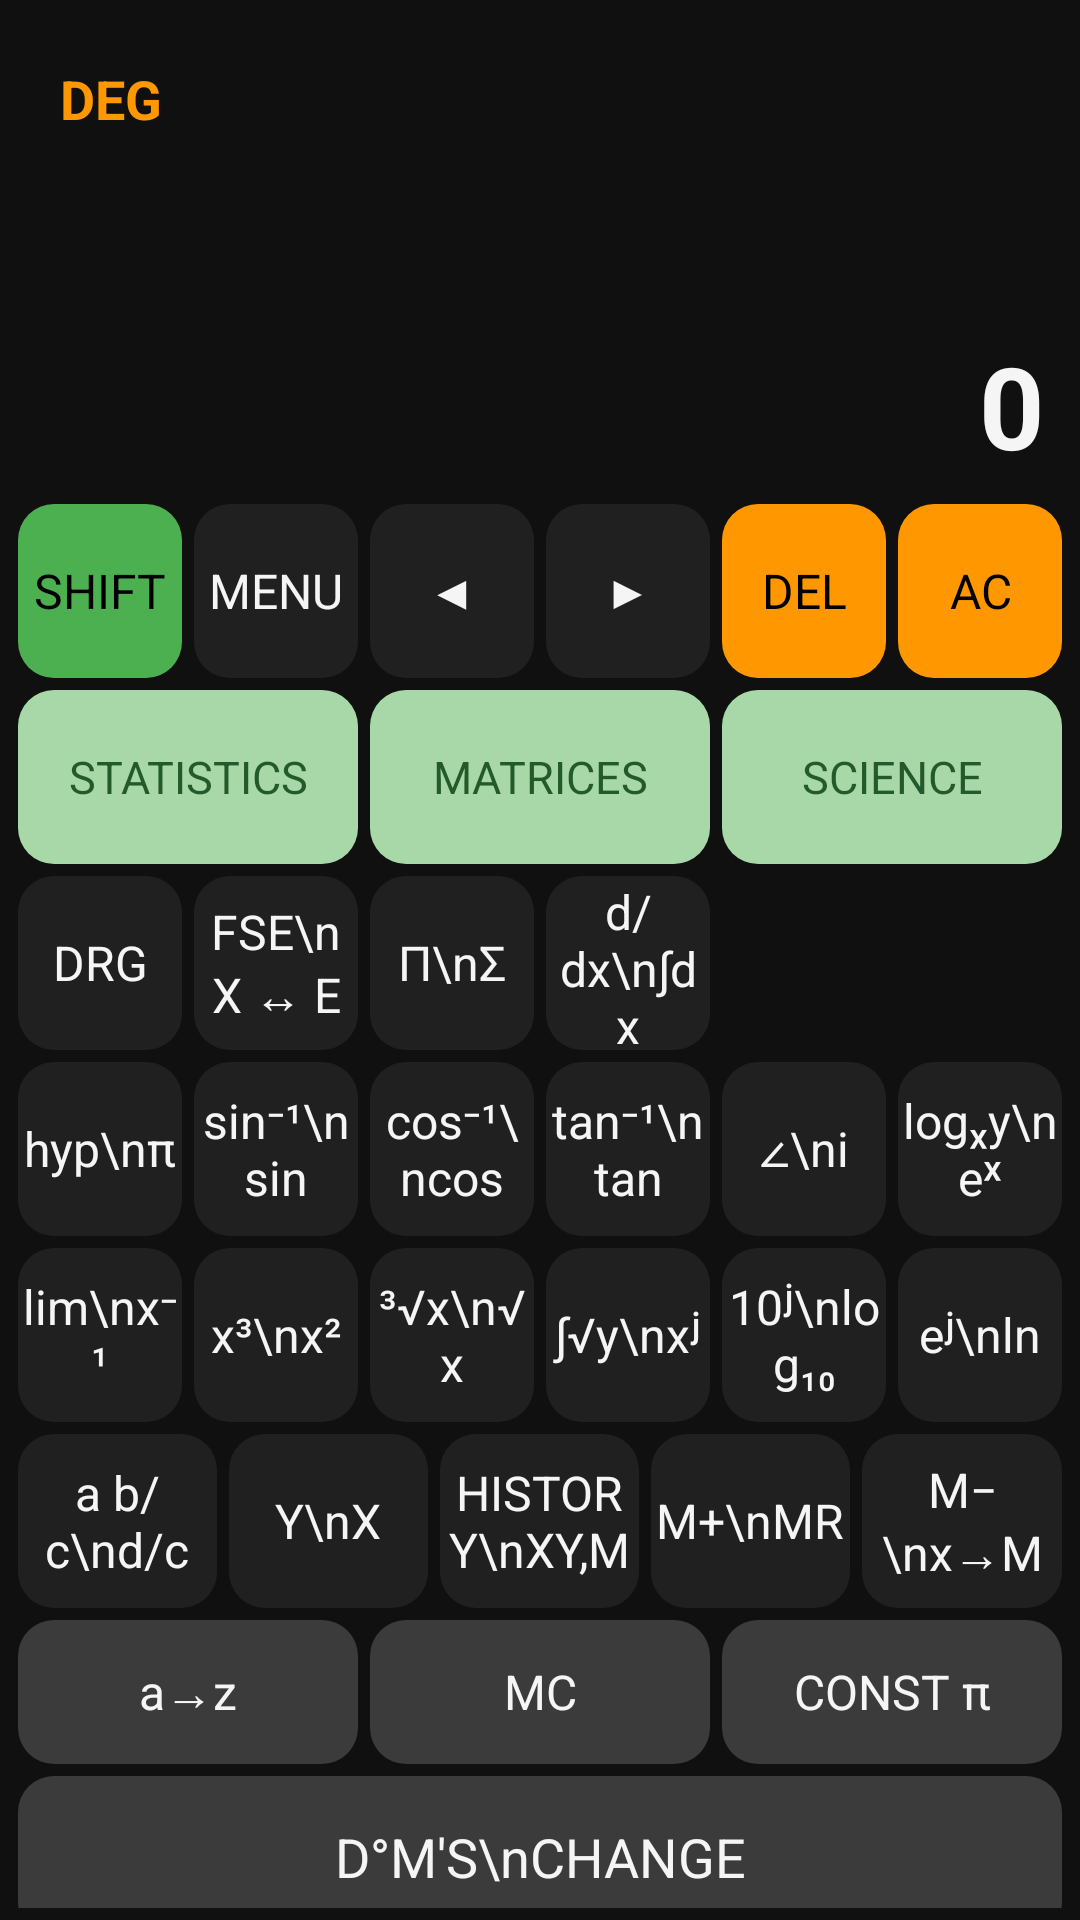

Android layout source for this screen:
<!-- AndroidManifest.xml: application theme Theme.FemiCalculator -->
<!-- res/layout/activity_main.xml -->
<?xml version="1.0" encoding="utf-8"?>
<LinearLayout xmlns:android="http://schemas.android.com/apk/res/android"
    android:layout_width="match_parent" android:layout_height="match_parent"
    android:orientation="vertical" android:background="#101010" android:padding="4dp">

    <LinearLayout android:layout_width="match_parent" android:layout_height="58dp" android:gravity="center_vertical" android:orientation="horizontal">
        <TextView android:id="@+id/btnDeg" android:layout_width="0dp" android:layout_height="match_parent" android:layout_weight="1" android:gravity="center_vertical|start" android:paddingStart="16dp" android:text="DEG" android:textColor="#FF9800" android:textSize="18sp" android:textStyle="bold"/>
        <TextView android:id="@+id/txtMemory" android:layout_width="0dp" android:layout_height="match_parent" android:layout_weight="1" android:gravity="center_vertical|end" android:paddingEnd="16dp" android:textColor="#AAAAAA" android:textSize="18sp"/>
    </LinearLayout>

    <LinearLayout android:layout_width="match_parent" android:layout_height="104dp" android:orientation="vertical" android:paddingHorizontal="8dp">
        <TextView android:id="@+id/txtExpression" android:layout_width="match_parent" android:layout_height="42dp" android:gravity="center_vertical|end" android:textColor="#BDBDBD" android:textSize="19sp" android:singleLine="true"/>
        <TextView android:id="@+id/txtResult" android:layout_width="match_parent" android:layout_height="62dp" android:gravity="center_vertical|end" android:text="0" android:textColor="#F5F5F5" android:textSize="38sp" android:textStyle="bold" android:singleLine="true"/>
        <TextView android:id="@+id/txtDetailsLink" android:layout_width="wrap_content" android:layout_height="0dp" android:visibility="gone"/>
    </LinearLayout>

    <LinearLayout android:layout_width="match_parent" android:layout_height="62dp" android:orientation="horizontal">
        <Button android:id="@+id/btnShift" style="@style/CalcButtonImageGreen" android:text="SHIFT"/>
        <Button android:id="@+id/btnMenu" style="@style/CalcButtonImageDark" android:text="MENU"/>
        <Button android:id="@+id/btnLeft" style="@style/CalcButtonImageDark" android:text="◀"/>
        <Button android:id="@+id/btnRight" style="@style/CalcButtonImageDark" android:text="▶"/>
        <Button android:id="@+id/btnDel" style="@style/CalcButtonImageOrange" android:text="DEL"/>
        <Button android:id="@+id/btnClear" style="@style/CalcButtonImageOrange" android:text="AC"/>
    </LinearLayout>

    <LinearLayout android:layout_width="match_parent" android:layout_height="62dp" android:orientation="horizontal">
        <Button android:id="@+id/navStatistics" style="@style/CalcButtonImageLightGreen" android:text="STATISTICS"/>
        <Button android:id="@+id/navMatrices" style="@style/CalcButtonImageLightGreen" android:text="MATRICES"/>
        <Button android:id="@+id/navScience" style="@style/CalcButtonImageLightGreen" android:text="SCIENCE"/>
    </LinearLayout>

    <LinearLayout android:layout_width="match_parent" android:layout_height="62dp" android:orientation="horizontal">
        <Button android:id="@+id/btnDrg" style="@style/CalcButtonImageDark" android:text="DRG"/>
        <Button android:id="@+id/btnFse" style="@style/CalcButtonImageDark" android:text="FSE\nX ↔ E"/>
        <Button android:id="@+id/btnSigma" style="@style/CalcButtonImageDark" android:text="Π\nΣ"/>
        <Button android:id="@+id/btnDerivative" style="@style/CalcButtonImageDark" android:text="d/dx\n∫dx"/>
        <Button android:id="@+id/btnExtra1" style="@style/CalcButtonImageDark" android:text="" android:visibility="invisible"/>
        <Button android:id="@+id/btnExtra2" style="@style/CalcButtonImageDark" android:text="" android:visibility="invisible"/>
    </LinearLayout>

    <LinearLayout android:layout_width="match_parent" android:layout_height="62dp" android:orientation="horizontal">
        <Button android:id="@+id/btnPiHvpLabel" style="@style/CalcButtonImageDark" android:text="hyp\nπ"/>
        <Button android:id="@+id/btnSin" style="@style/CalcButtonImageDark" android:text="sin⁻¹\nsin"/>
        <Button android:id="@+id/btnCos" style="@style/CalcButtonImageDark" android:text="cos⁻¹\ncos"/>
        <Button android:id="@+id/btnTan" style="@style/CalcButtonImageDark" android:text="tan⁻¹\ntan"/>
        <Button android:id="@+id/btnImag" style="@style/CalcButtonImageDark" android:text="∠\ni"/>
        <Button android:id="@+id/btnLogBase" style="@style/CalcButtonImageDark" android:text="logₓy\neˣ"/>
    </LinearLayout>

    <LinearLayout android:layout_width="match_parent" android:layout_height="62dp" android:orientation="horizontal">
        <Button android:id="@+id/btnLim" style="@style/CalcButtonImageDark" android:text="lim\nx⁻¹"/>
        <Button android:id="@+id/btnPower" style="@style/CalcButtonImageDark" android:text="x³\nx²"/>
        <Button android:id="@+id/btnRoot" style="@style/CalcButtonImageDark" android:text="³√x\n√x"/>
        <Button android:id="@+id/btnRootIndex" style="@style/CalcButtonImageDark" android:text="∫√y\nxʲ"/>
        <Button android:id="@+id/btnTenPower" style="@style/CalcButtonImageDark" android:text="10ʲ\nlog₁₀"/>
        <Button android:id="@+id/btnNaturalLog" style="@style/CalcButtonImageDark" android:text="eʲ\nln"/>
    </LinearLayout>

    <LinearLayout android:layout_width="match_parent" android:layout_height="62dp" android:orientation="horizontal">
        <Button android:id="@+id/btnFrac" style="@style/CalcButtonImageDark" android:text="a b/c\nd/c"/>
        <Button android:id="@+id/btnVarX" style="@style/CalcButtonImageDark" android:text="Y\nX"/>
        <Button android:id="@+id/btnHistory" style="@style/CalcButtonImageDark" android:text="HISTORY\nXY,M"/>
        <Button android:id="@+id/btnMemoryPlus" style="@style/CalcButtonImageDark" android:text="M+\nMR"/>
        <Button android:id="@+id/btnMemoryMinus" style="@style/CalcButtonImageDark" android:text="M−\nx→M"/>
    </LinearLayout>

    <LinearLayout android:layout_width="match_parent" android:layout_height="52dp" android:orientation="horizontal">
        <Button android:id="@+id/btnVariable" style="@style/CalcButtonImageGray" android:text="a→z"/>
        <Button android:id="@+id/btnMc" style="@style/CalcButtonImageGray" android:text="MC"/>
        <Button android:id="@+id/btnPi" style="@style/CalcButtonImageGray" android:text="CONST
π"/>
    </LinearLayout>

    <Button android:id="@+id/btnChange" style="@style/CalcButtonImageGrayWide" android:text="D°M'S\nCHANGE" android:layout_width="match_parent" android:layout_height="66dp"/>

    <LinearLayout android:layout_width="match_parent" android:layout_height="0dp" android:layout_weight="1" android:orientation="vertical" android:paddingTop="2dp">
        <LinearLayout android:layout_width="match_parent" android:layout_height="0dp" android:layout_weight="1" android:orientation="horizontal">
            <Button android:id="@+id/btn7" style="@style/CalcButtonImageDark" android:text="7"/>
            <Button android:id="@+id/btn8" style="@style/CalcButtonImageDark" android:text="8"/>
            <Button android:id="@+id/btn9" style="@style/CalcButtonImageDark" android:text="9"/>
            <Button android:id="@+id/btnOpenParen" style="@style/CalcButtonImageDark" android:text="n!\n("/>
            <Button android:id="@+id/btnCloseParen" style="@style/CalcButtonImageDark" android:text="nCr\n)"/>
        </LinearLayout>
        <LinearLayout android:layout_width="match_parent" android:layout_height="0dp" android:layout_weight="1" android:orientation="horizontal">
            <Button android:id="@+id/btn4" style="@style/CalcButtonImageDark" android:text="4"/>
            <Button android:id="@+id/btn5" style="@style/CalcButtonImageDark" android:text="5"/>
            <Button android:id="@+id/btn6" style="@style/CalcButtonImageDark" android:text="6"/>
            <Button android:id="@+id/btnMultiply" style="@style/CalcButtonImageDark" android:text="CNST\n×"/>
            <Button android:id="@+id/btnDivide" style="@style/CalcButtonImageDark" android:text="CONV\n÷"/>
        </LinearLayout>
        <LinearLayout android:layout_width="match_parent" android:layout_height="0dp" android:layout_weight="1" android:orientation="horizontal">
            <Button android:id="@+id/btn1" style="@style/CalcButtonImageDark" android:text="1"/>
            <Button android:id="@+id/btn2" style="@style/CalcButtonImageDark" android:text="2"/>
            <Button android:id="@+id/btn3" style="@style/CalcButtonImageDark" android:text="3"/>
            <Button android:id="@+id/btnPlus" style="@style/CalcButtonImageDark" android:text="OTHER\n+"/>
            <Button android:id="@+id/btnMinus" style="@style/CalcButtonImageDark" android:text="ran#\n−"/>
        </LinearLayout>
        <LinearLayout android:layout_width="match_parent" android:layout_height="0dp" android:layout_weight="1" android:orientation="horizontal">
            <Button android:id="@+id/btn0" style="@style/CalcButtonImageDark" android:text="0"/>
            <Button android:id="@+id/btnDot" style="@style/CalcButtonImageDark" android:text="."/>
            <Button android:id="@+id/btnSign" style="@style/CalcButtonImageDark" android:text="+/−"/>
            <Button android:id="@+id/btnExp" style="@style/CalcButtonImageDark" android:text="EXP"/>
            <Button android:id="@+id/btnEnter" style="@style/CalcButtonImageYellow" android:text="✓"/>
        </LinearLayout>
    </LinearLayout>
</LinearLayout>
<!-- resources referenced by this layout -->
<resources>
  <style name="CalcButtonImageDark" parent="CalcButtonImageBase"><item name="android:background">@drawable/calc_button_dark</item></style>
  <style name="CalcButtonImageGray" parent="CalcButtonImageBase"><item name="android:background">@drawable/calc_button_gray</item></style>
  <style name="CalcButtonImageGrayWide" parent="CalcButtonImageBase"><item name="android:background">@drawable/calc_button_gray</item><item name="android:textSize">18sp</item></style>
  <style name="CalcButtonImageGreen" parent="CalcButtonImageBase"><item name="android:background">@drawable/calc_button_green</item><item name="android:textColor">#000000</item></style>
  <style name="CalcButtonImageLightGreen" parent="CalcButtonImageBase"><item name="android:background">@drawable/calc_button_lightgreen</item><item name="android:textColor">#235A2B</item><item name="android:textSize">15sp</item></style>
  <style name="CalcButtonImageOrange" parent="CalcButtonImageBase"><item name="android:background">@drawable/calc_button_orange</item><item name="android:textColor">#000000</item></style>
  <style name="CalcButtonImageYellow" parent="CalcButtonImageBase"><item name="android:background">@drawable/calc_button_yellow</item><item name="android:textColor">#555555</item><item name="android:textSize">26sp</item></style>
  <style name="CalcButtonImageBase">
          <item name="android:layout_width">0dp</item><item name="android:layout_weight">1</item>
          <item name="android:layout_height">match_parent</item><item name="android:layout_margin">2dp</item>
          <item name="android:minWidth">0dp</item><item name="android:minHeight">0dp</item>
          <item name="android:padding">1dp</item><item name="android:textSize">16sp</item>
          <item name="android:textColor">#F5F5F5</item><item name="android:gravity">center</item>
          <item name="android:textAllCaps">false</item><item name="android:stateListAnimator">@null</item>
          <item name="android:fontFamily">sans</item>
      </style>
  <!-- drawable calc_button_dark (drawable) -->
  <shape xmlns:android="http://schemas.android.com/apk/res/android"><solid android:color="#202020"/><corners android:radius="12dp"/><padding android:left="2dp" android:top="0dp" android:right="2dp" android:bottom="0dp"/></shape>
  <!-- drawable calc_button_gray (drawable) -->
  <shape xmlns:android="http://schemas.android.com/apk/res/android"><solid android:color="#3B3B3B"/><corners android:radius="12dp"/></shape>
  <!-- drawable calc_button_green (drawable) -->
  <shape xmlns:android="http://schemas.android.com/apk/res/android"><solid android:color="#4CAF50"/><corners android:radius="12dp"/></shape>
  <!-- drawable calc_button_lightgreen (drawable) -->
  <shape xmlns:android="http://schemas.android.com/apk/res/android"><solid android:color="#A8D8A8"/><corners android:radius="12dp"/></shape>
  <!-- drawable calc_button_orange (drawable) -->
  <shape xmlns:android="http://schemas.android.com/apk/res/android"><solid android:color="#FF9800"/><corners android:radius="12dp"/></shape>
  <!-- drawable calc_button_yellow (drawable) -->
  <shape xmlns:android="http://schemas.android.com/apk/res/android"><solid android:color="#FFF044"/><corners android:radius="12dp"/></shape>
  <color name="accent">#FFFF9800</color>
  <color name="black">#FF000000</color>
  <color name="surface_dark">#FF1E1E1E</color>
  <color name="text_primary">#FFF5F5F5</color>
  <color name="bg_dark">#FF121212</color>
  <color name="text_secondary">#FFAAAAAA</color>
  <style name="SpinnerItemWhite" parent="Widget.AppCompat.TextView.SpinnerItem">
          <item name="android:textColor">@color/text_primary</item>
      </style>
</resources>
